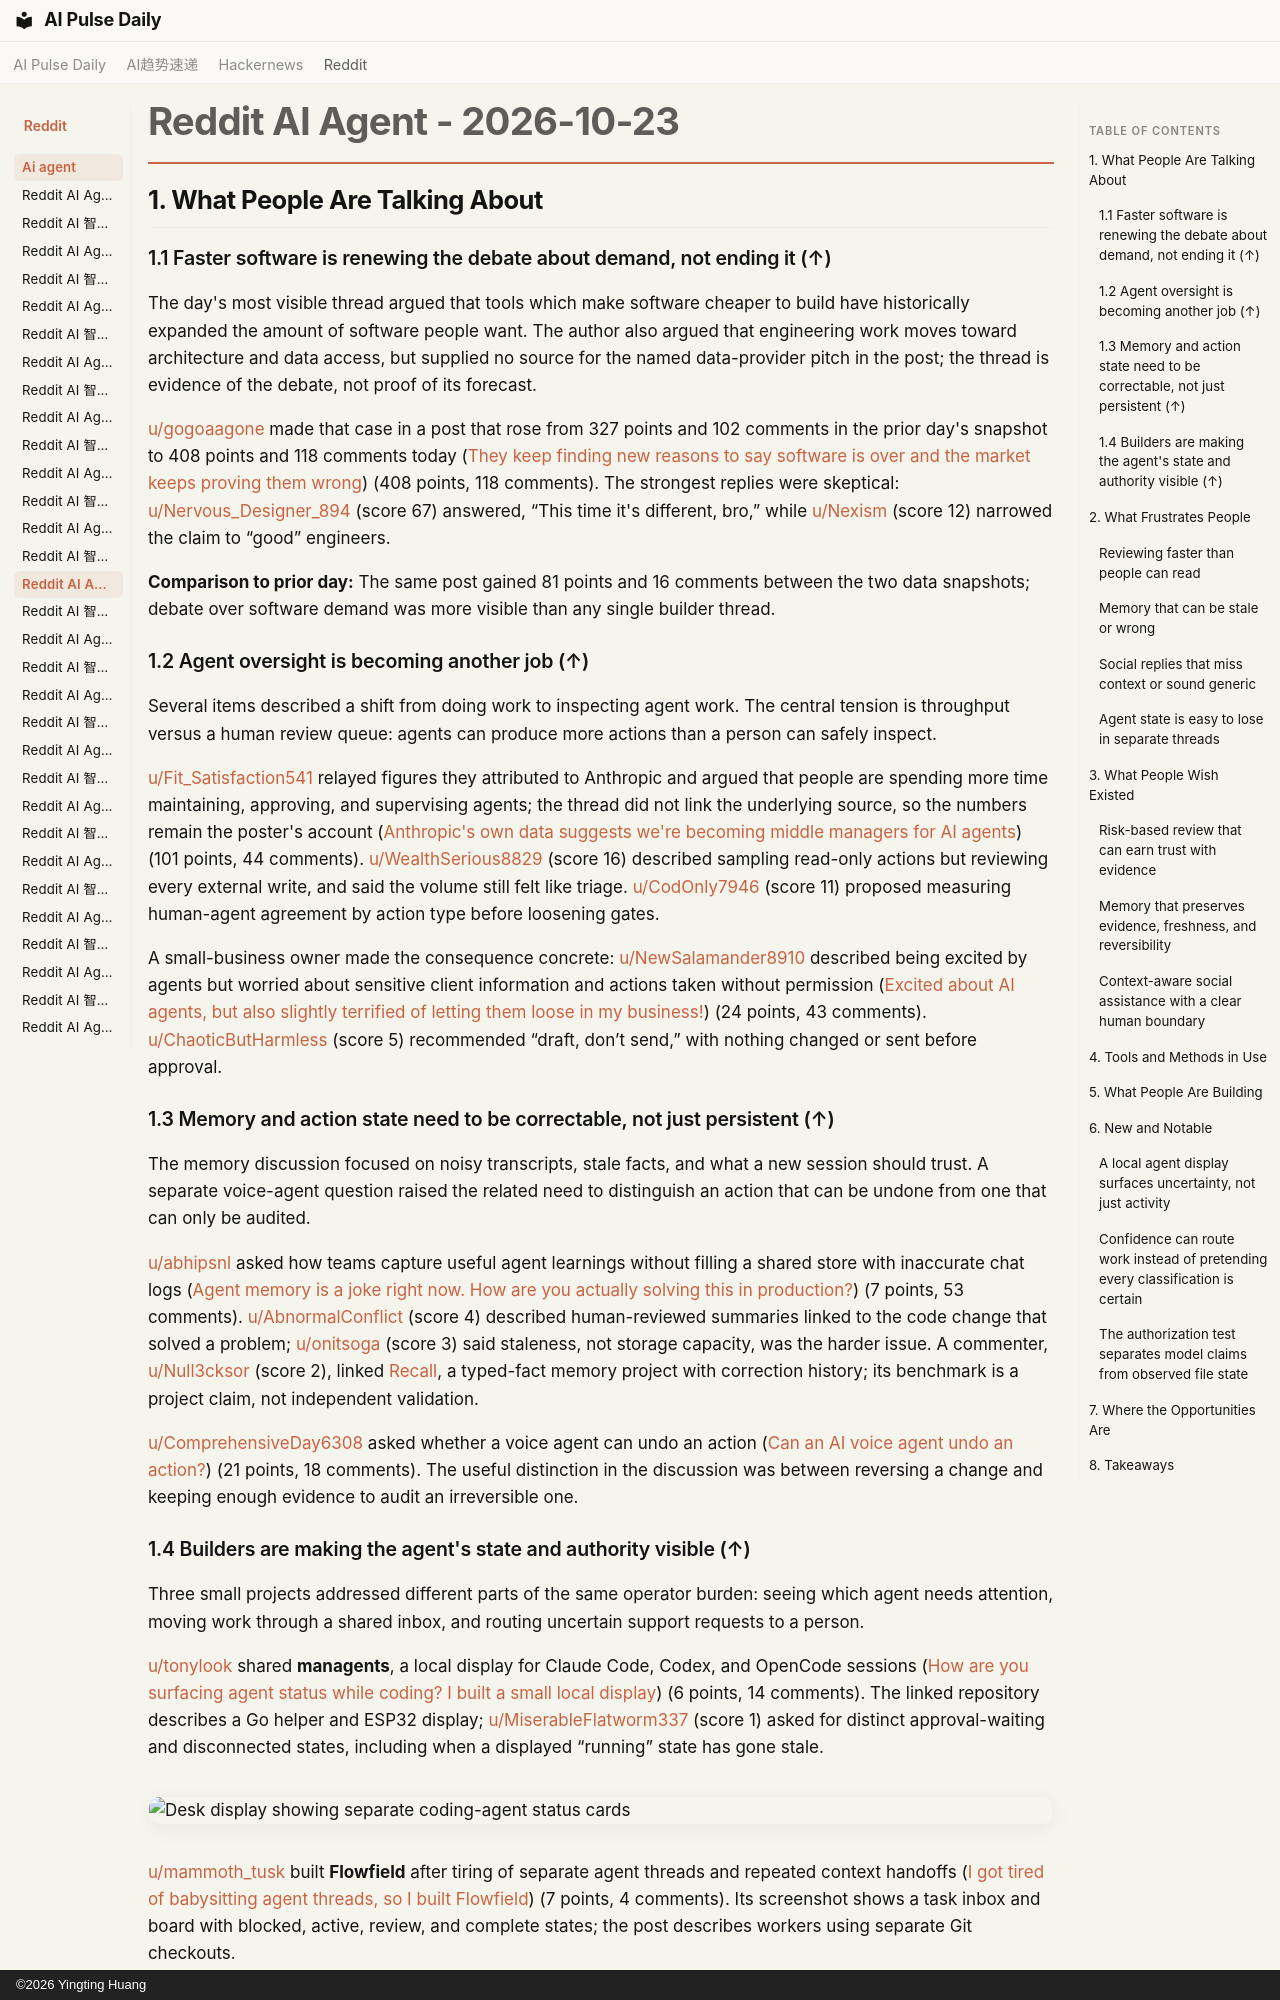

repository: vibewatch/vibewatch.github.io · page: reddit/ai-agent/2026-10-23/index.html · generator: mkdocs · copyright: ©2026 Yingting Huang

# Reddit AI Agent - 2026-10-23

## 1. What People Are Talking About

### 1.1 Faster software is renewing the debate about demand, not ending it (↑)

The day's most visible thread argued that tools which make software cheaper to build have historically expanded the amount of software people want. The author also argued that engineering work moves toward architecture and data access, but supplied no source for the named data-provider pitch in the post; the thread is evidence of the debate, not proof of its forecast.

[u/gogoaagone](https://www.reddit.com/user/gogoaagone) made that case in a post that rose from 327 points and 102 comments in the prior day's snapshot to 408 points and 118 comments today ([They keep finding new reasons to say software is over and the market keeps proving them wrong](https://www.reddit.com/r/AgentsOfAI/comments/1xccfnd/they_keep_finding_new_reasons_to_say_software_is/)) (408 points, 118 comments). The strongest replies were skeptical: [u/Nervous_Designer_894](https://www.reddit.com/user/Nervous_Designer_894) (score 67) answered, “This time it's different, bro,” while [u/Nexism](https://www.reddit.com/user/Nexism) (score 12) narrowed the claim to “good” engineers.

**Comparison to prior day:** The same post gained 81 points and 16 comments between the two data snapshots; debate over software demand was more visible than any single builder thread.

### 1.2 Agent oversight is becoming another job (↑)

Several items described a shift from doing work to inspecting agent work. The central tension is throughput versus a human review queue: agents can produce more actions than a person can safely inspect.

[u/Fit_Satisfaction541](https://www.reddit.com/user/Fit_Satisfaction541) relayed figures they attributed to Anthropic and argued that people are spending more time maintaining, approving, and supervising agents; the thread did not link the underlying source, so the numbers remain the poster's account ([Anthropic's own data suggests we're becoming middle managers for AI agents](https://www.reddit.com/r/AI_Agents/comments/1xcqkgw/anthropics_own_data_suggests_were_becoming_middle/)) (101 points, 44 comments). [u/WealthSerious8829](https://www.reddit.com/user/WealthSerious8829) (score 16) described sampling read-only actions but reviewing every external write, and said the volume still felt like triage. [u/CodOnly7946](https://www.reddit.com/user/CodOnly7946) (score 11) proposed measuring human-agent agreement by action type before loosening gates.

A small-business owner made the consequence concrete: [u/NewSalamander8910](https://www.reddit.com/user/NewSalamander8910) described being excited by agents but worried about sensitive client information and actions taken without permission ([Excited about AI agents, but also slightly terrified of letting them loose in my business!](https://www.reddit.com/r/AI_Agents/comments/1xdd2lu/excited_about_ai_agents_but_also_slightly/)) (24 points, 43 comments). [u/ChaoticButHarmless](https://www.reddit.com/user/ChaoticButHarmless) (score 5) recommended “draft, don’t send,” with nothing changed or sent before approval.

### 1.3 Memory and action state need to be correctable, not just persistent (↑)

The memory discussion focused on noisy transcripts, stale facts, and what a new session should trust. A separate voice-agent question raised the related need to distinguish an action that can be undone from one that can only be audited.

[u/abhipsnl](https://www.reddit.com/user/abhipsnl) asked how teams capture useful agent learnings without filling a shared store with inaccurate chat logs ([Agent memory is a joke right now. How are you actually solving this in production?](https://www.reddit.com/r/AI_Agents/comments/1xcarut/agent_memory_is_a_joke_right_now_how_are_you/)) (7 points, 53 comments). [u/AbnormalConflict](https://www.reddit.com/user/AbnormalConflict) (score 4) described human-reviewed summaries linked to the code change that solved a problem; [u/onitsoga](https://www.reddit.com/user/onitsoga) (score 3) said staleness, not storage capacity, was the harder issue. A commenter, [u/Null3cksor](https://www.reddit.com/user/Null3cksor) (score 2), linked [Recall](https://github.com/Polign/recall), a typed-fact memory project with correction history; its benchmark is a project claim, not independent validation.

[u/ComprehensiveDay6308](https://www.reddit.com/user/ComprehensiveDay6308) asked whether a voice agent can undo an action ([Can an AI voice agent undo an action?](https://www.reddit.com/r/AiAutomations/comments/1xcm6jr/can_an_ai_voice_agent_undo_an_action/)) (21 points, 18 comments). The useful distinction in the discussion was between reversing a change and keeping enough evidence to audit an irreversible one.
